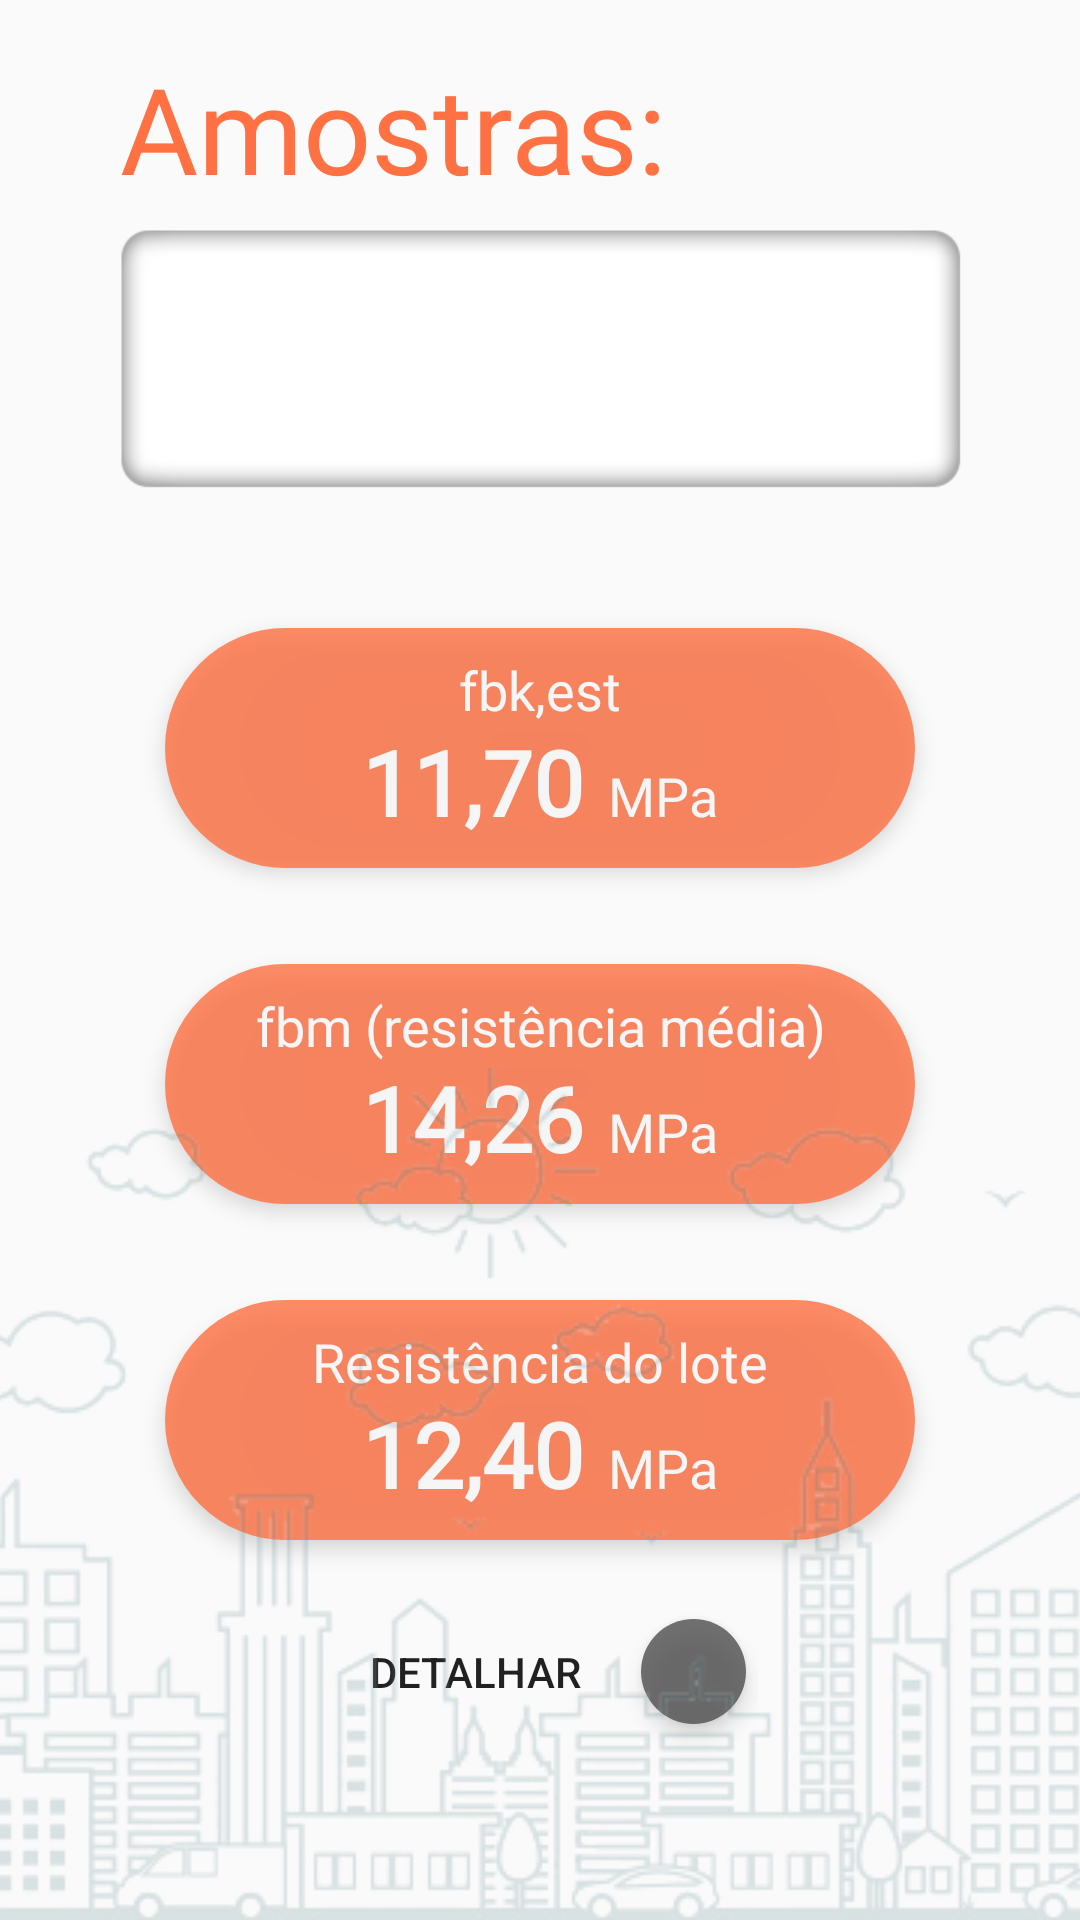

Produce the Android XML layout that renders to this screen, including the resource entries it uses.
<!-- AndroidManifest.xml: application theme AppTheme -->
<!-- res/layout/act_resultado_fbk.xml -->
<?xml version="1.0" encoding="utf-8"?>
<ScrollView xmlns:android="http://schemas.android.com/apk/res/android"
        xmlns:app="http://schemas.android.com/apk/res-auto"
        xmlns:tools="http://schemas.android.com/tools"
        android:layout_width="match_parent"
        android:layout_height="match_parent"
        android:fillViewport="true"
        tools:context=".ResultadoFBK">

    <androidx.constraintlayout.widget.ConstraintLayout
            android:layout_width="match_parent"
            android:layout_height="wrap_content">


        <TextView
                android:id="@+id/textView4"
                android:layout_width="wrap_content"
                android:layout_height="wrap_content"
                android:layout_marginStart="8dp"
                android:layout_marginTop="16dp"
                android:fontFamily="@font/open_sans_bold"
                android:text="Amostras:"
                android:textAppearance="@style/TextAppearance.AppCompat.Display1"
                android:textColor="@color/fbk_primary"
                android:textSize="40sp"
                app:layout_constraintStart_toStartOf="@+id/actResFBK_txvAmostras"
                app:layout_constraintTop_toTopOf="parent" />

        <TextView
                android:id="@+id/actResFBK_txvAmostras"
                android:layout_width="0dp"
                android:layout_height="wrap_content"
                android:layout_marginStart="32dp"
                android:layout_marginEnd="32dp"
                android:background="@drawable/bg__input_entrada_2"
                android:fontFamily="@font/open_sans_light"
                android:textColor="@color/darker_gray"
                android:textSize="20sp"
                app:layout_constraintEnd_toEndOf="parent"
                app:layout_constraintStart_toStartOf="parent"
                app:layout_constraintTop_toBottomOf="@+id/textView4" />

        <LinearLayout
                android:id="@+id/linearLayout"
                android:layout_width="wrap_content"
                android:layout_height="wrap_content"
                android:layout_marginTop="24dp"
                android:gravity="center"
                android:orientation="vertical"
                app:layout_constraintEnd_toEndOf="@+id/actResFBK_txvAmostras"
                app:layout_constraintStart_toStartOf="@+id/actResFBK_txvAmostras"
                app:layout_constraintTop_toBottomOf="@+id/actResFBK_txvAmostras">

            

            <LinearLayout
                    style="@style/actRes__layout_valores"
                    android:elevation="4dp">

                <TextView
                        android:id="@+id/textView25"
                        style="@style/actRes__titulo_resultados"
                        android:layout_width="match_parent"
                        android:layout_height="wrap_content"
                        android:text="fbk,est" />

                <LinearLayout style="@style/actRes__layout_valor_completo">

                    <TextView
                            android:id="@+id/actResFBK_txvFBK"
                            style="@style/actRes__valor_resultados"
                            android:layout_width="match_parent"
                            android:layout_height="wrap_content"
                            android:text="11,70" />

                    <TextView
                            android:id="@+id/textView20"
                            style="@style/actRes__MPa"
                            android:layout_width="0dp"
                            android:layout_height="wrap_content"
                            android:text="@string/mpa" />
                </LinearLayout>

            </LinearLayout>

            
            <LinearLayout
                    style="@style/actRes__layout_valores"
                    android:elevation="4dp">

                <TextView
                        android:id="@+id/textView26"
                        style="@style/actRes__titulo_resultados"
                        android:layout_width="match_parent"
                        android:layout_height="wrap_content"
                        android:text="fbm (resistência média)" />

                <LinearLayout style="@style/actRes__layout_valor_completo">

                    <TextView
                            android:id="@+id/actResFBK_txvFBM"
                            style="@style/actRes__valor_resultados"
                            android:layout_width="match_parent"
                            android:layout_height="wrap_content"
                            android:text="14,26" />

                    <TextView
                            android:id="@+id/textView21"
                            style="@style/actRes__MPa"
                            android:layout_width="0dp"
                            android:layout_height="wrap_content"
                            android:text="@string/mpa" />
                </LinearLayout>

            </LinearLayout>

            
            <LinearLayout
                    style="@style/actRes__layout_valores"
                    android:elevation="4dp">

                <TextView
                        android:id="@+id/textView27"
                        style="@style/actRes__titulo_resultados"
                        android:layout_width="match_parent"
                        android:layout_height="wrap_content"
                        android:text="Resistência do lote" />

                <LinearLayout style="@style/actRes__layout_valor_completo">

                    <TextView
                            android:id="@+id/actResFBK_txvResistenciaLote"
                            style="@style/actRes__valor_resultados"
                            android:layout_width="match_parent"
                            android:layout_height="wrap_content"
                            android:text="12,40" />

                    <TextView
                            android:id="@+id/textView22"
                            style="@style/actRes__MPa"
                            android:layout_width="0dp"
                            android:layout_height="wrap_content"
                            android:text="@string/mpa" />
                </LinearLayout>

            </LinearLayout>

        </LinearLayout>

        <LinearLayout
                android:layout_width="wrap_content"
                android:layout_height="wrap_content"
                android:gravity="center"
                android:orientation="horizontal"
                app:layout_constraintEnd_toEndOf="parent"
                app:layout_constraintStart_toStartOf="parent"
                app:layout_constraintTop_toBottomOf="@+id/linearLayout">

            <Button
                    android:id="@+id/actResFBK_btDetalhar"
                    style="@style/Widget.AppCompat.Button.Borderless"
                    android:layout_width="wrap_content"
                    android:layout_height="wrap_content"
                    android:layout_margin="4dp"
                    android:text="Detalhar" />

            <ImageButton
                    android:id="@+id/actResFBK_btShare"
                    style="@style/Widget.AppCompat.ImageButton"
                    android:layout_width="35dp"
                    android:layout_height="35dp"
                    android:layout_margin="4dp"
                    android:alpha="0.8"
                    android:background="@drawable/square_gray"
                    android:elevation="4dp"
                    android:scaleType="centerInside"
                    app:srcCompat="@drawable/ic_share_white_24dp" />
        </LinearLayout>

        <ImageView
                android:id="@+id/imageView2"
                android:layout_width="match_parent"
                android:layout_height="wrap_content"
                android:alpha="0.2"
                android:contentDescription="@string/city_background"
                android:scaleType="centerCrop"
                app:layout_constraintBottom_toBottomOf="parent"
                app:layout_constraintEnd_toEndOf="parent"
                app:layout_constraintStart_toStartOf="parent"
                app:srcCompat="@drawable/bg_city" />
    </androidx.constraintlayout.widget.ConstraintLayout>

</ScrollView>
<!-- resources referenced by this layout -->
<resources>
  <color name="darker_gray">#616161</color>
  <color name="fbk_primary">#FF7042</color>
  <!-- drawable bg__input_entrada_2: png bitmap (drawable, 4296 bytes) -->
  <!-- drawable bg_city: png bitmap (drawable, 138394 bytes) -->
  <!-- drawable square_gray (drawable) -->
  <?xml version="1.0" encoding="utf-8"?>
  <shape
          xmlns:android="http://schemas.android.com/apk/res/android"
          android:shape="rectangle"   >
      <solid
              android:color="@color/gray_darker" >
      </solid>
      <corners
              android:radius="100dp"   >
      </corners>
  </shape>
  <string name="city_background">City background</string>
  <string name="mpa">MPa</string>
  <style name="actRes__MPa">
          <item name="android:layout_weight">1</item>
          <item name="android:fontFamily">@font/open_sans_bold</item>
          <item name="android:paddingStart">8dp</item>
          <item name="android:paddingEnd">0dp</item>
          <item name="android:textColor">@color/white</item>
          <item name="android:textSize">18sp</item>
      </style>
  <style name="actRes__layout_valor_completo">
          <item name="android:layout_width">wrap_content</item>
          <item name="android:layout_height">wrap_content</item>
          <item name="android:layout_marginTop">-2dp</item>
          <item name="android:orientation">horizontal</item>
      </style>
  <style name="actRes__layout_valores">
          <item name="android:layout_width">250dp</item>
          <item name="android:layout_height">80dp</item>
          <item name="android:layout_margin">16dp</item>
          <item name="android:alpha">0.8</item>
          <item name="android:background">@drawable/square_orange</item>
          <item name="android:gravity">center</item>
          <item name="android:orientation">vertical</item>
      </style>
  <style name="actRes__titulo_resultados">
          <item name="android:fontFamily">@font/open_sans_light</item>
          <item name="android:textAlignment">center</item>
          <item name="android:textColor">@color/white</item>
          <item name="android:textSize">18sp</item>
      </style>
  <style name="actRes__valor_resultados">
          <item name="android:fontFamily">@font/open_sans_bold</item>
          <item name="android:textAlignment">center</item>
          <item name="android:textColor">@color/white</item>
          <item name="android:textSize">30sp</item>
          <item name="android:textStyle">bold</item>
      </style>
  <style name="AppTheme" parent="Theme.AppCompat.Light.NoActionBar">
          
          <item name="colorPrimary">@color/colorPrimary</item>
          <item name="colorPrimaryDark">@color/colorPrimaryDark</item>
          <item name="colorAccent">@color/colorAccent</item>
      </style>
  <color name="gray_darker">#4F4F4F</color>
  <color name="white">#FFFFFF</color>
  <!-- drawable square_orange (drawable) -->
  <?xml version="1.0" encoding="utf-8"?>
  <shape
          xmlns:android="http://schemas.android.com/apk/res/android"
          android:shape="rectangle"   >
      <solid
              android:color="@color/fbk_primary" >
      </solid>
      <corners
              android:radius="100dp"   >
      </corners>
  </shape>
  <color name="colorPrimary">#64B5F6</color>
  <color name="colorPrimaryDark">#303F9F</color>
  <color name="colorAccent">#D32F2F</color>
</resources>
